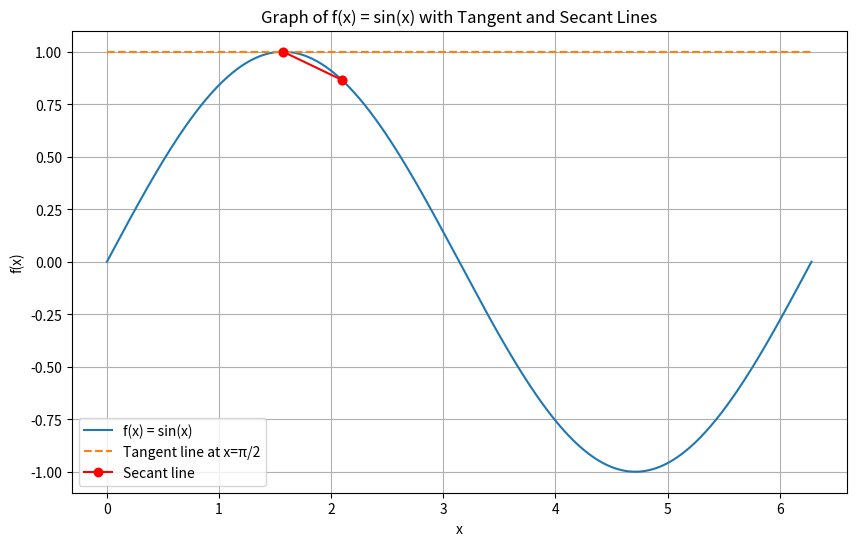

Here is the Python script that generated this plot:
import numpy as np
import matplotlib.pyplot as plt

# Define the function and points
x = np.linspace(0, 2 * np.pi, 400)
y = np.sin(x)

# Tangent line (horizontal line at y = 1)
tangent_y = np.ones_like(x) * 1

# Points
x_points = [np.pi / 2, 2 * np.pi / 3]
y_points = [1, np.sin(2 * np.pi / 3)]

# Secant line
secant_x = np.array([np.pi / 2, 2 * np.pi / 3])
secant_y = np.array([1, np.sin(2 * np.pi / 3)])

plt.figure(figsize=(10, 6))
plt.plot(x, y, label="f(x) = sin(x)")
plt.plot(x, tangent_y, '--', label="Tangent line at x=π/2")
plt.plot(secant_x, secant_y, 'ro-', label="Secant line")

# Plot points
plt.scatter(x_points, y_points, color='red')

# Labels and legend
plt.xlabel("x")
plt.ylabel("f(x)")
plt.title("Graph of f(x) = sin(x) with Tangent and Secant Lines")
plt.legend()
plt.grid(True)
plt.show()
